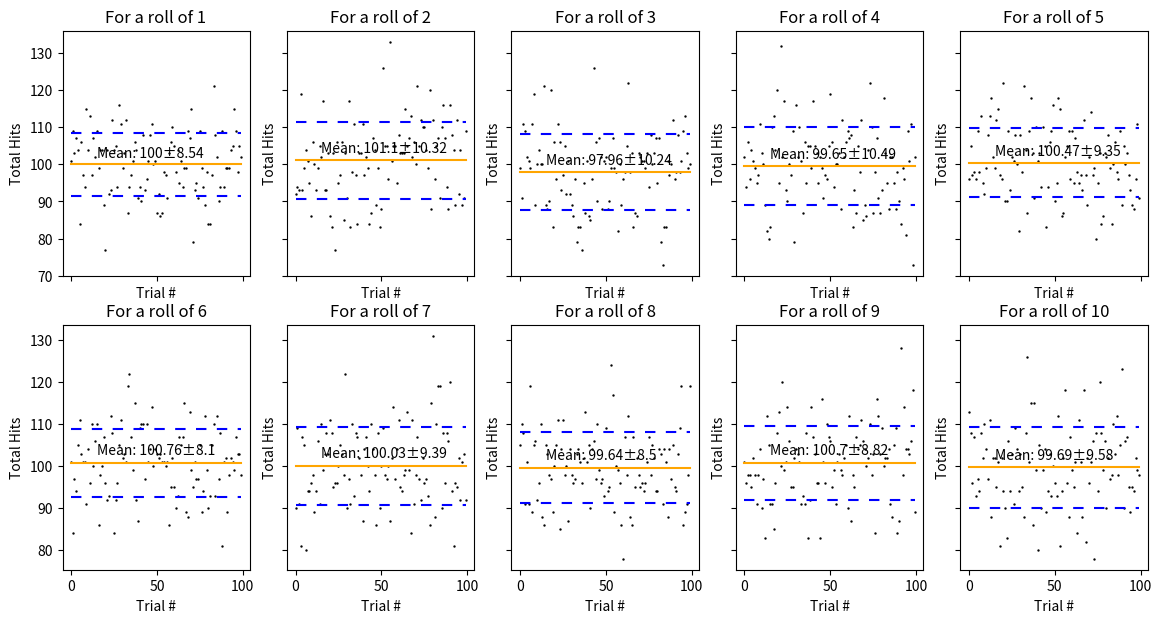

This figure's Python source:
import math
import numpy as np
import matplotlib.pyplot as plt
import random as r
import statistics as stat

rows, cols = 2, 5
fig, ax = plt.subplots(rows, cols,
                       sharex='col', 
                       sharey='row',
                       figsize=(14,7))

totalrolls = []
ot = 0

while (ot < 100):
    t = 0
    time = []
    rolls = []
    while (t < 1000):
        x = r.randint(1,10)
        rolls.append(x)
        time.append(t)
       # print (x)
        t += 1

    count = 1
    while count < 11:
        totalrolls.append(rolls.count(count))
        #print ('There are ' + str(rolls.count(count)) + ' ' + str(count) + 's' )
        count += 1
    ot += 1

for row in range(2):
    for col in range(5):   
        #graph results of rolls
        ax[row, col].scatter(range(100), totalrolls[(row * 5 + col)::10], s = 0.5,
                          c = 'black')
        #graphs mean
        ax[row, col].plot(range(100), [stat.mean(totalrolls[(row * 5 + col)::10])]*100,
                          c = 'orange')
        #graphs standard deviation top
        ax[row, col].plot(range(100), [stat.stdev(totalrolls[(row * 5 + col)::10]) + stat.mean(totalrolls[(row * 5 + col)::10])]*100, 
                          dashes=[5,5],
                          c = 'blue')
         #graphs standard deviation bottom
        ax[row, col].plot(range(100), [stat.mean(totalrolls[(row * 5 + col)::10]) - stat.stdev(totalrolls[(row * 5 + col)::10])]*100,
                          dashes=[5,5],
                          c = 'blue')
        #adds mean text
        ax[row, col].text(15, stat.mean(totalrolls[(row * 5 + col)::10]) + 2, 
                          'Mean: ' + str(stat.mean(totalrolls[(row * 5 + col)::10])) + '±' + str(round(stat.stdev(totalrolls[(row * 5 + col)::10]), 2)),
                          color="black",
                          fontsize=10)
        #print('row ' + str(row) + 'col ' +str(col) + 'count '+ str(row * 5 + col))
        ax[row, col].set_title('For a roll of ' + str(row * 5 + col + 1))
        ax[row, col].set_xlabel('Trial #')
        ax[row, col].set_ylabel('Total Hits')
 
plt.show()
